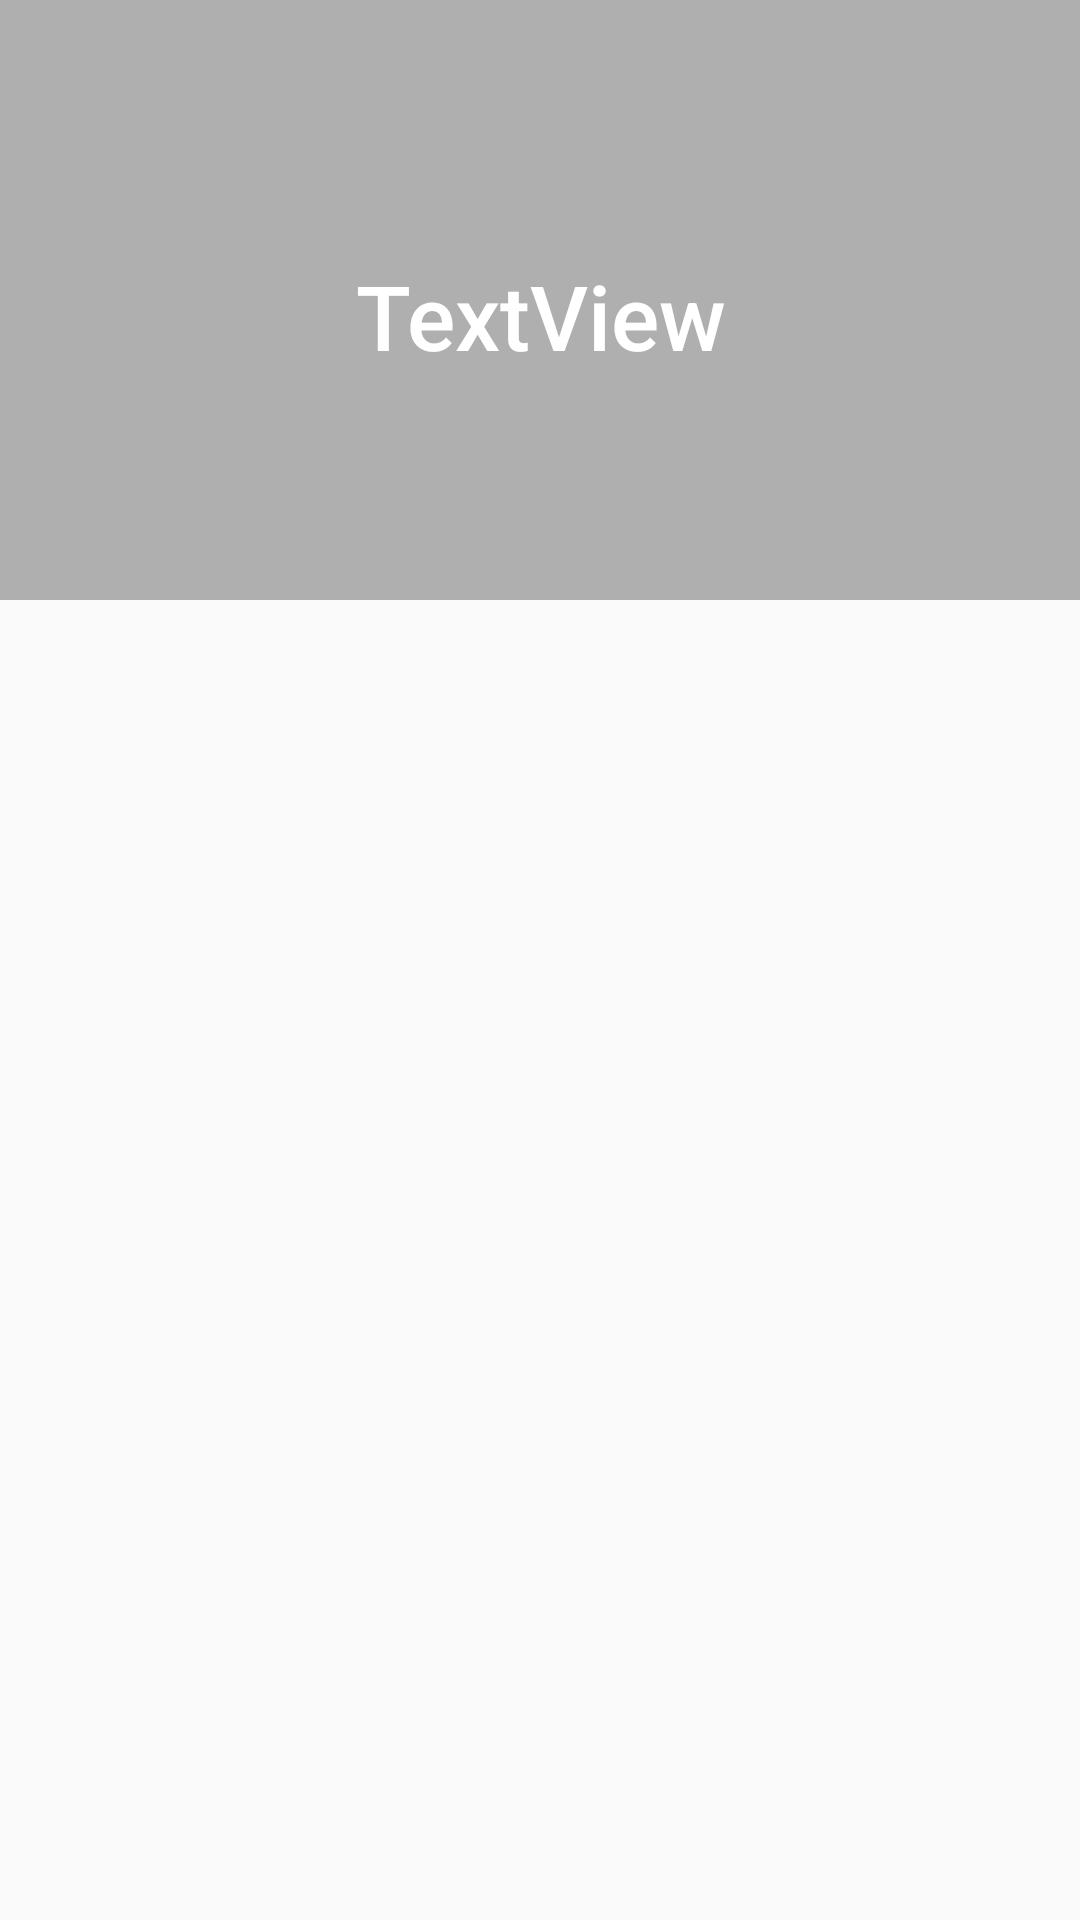

The Android layout XML behind this screen, and the referenced resources:
<!-- AndroidManifest.xml: application theme AppTheme -->
<!-- res/layout/adapter_parttruyen_customlayout.xml -->
<?xml version="1.0" encoding="utf-8"?>
<RelativeLayout xmlns:android="http://schemas.android.com/apk/res/android"
    android:layout_width="match_parent"
    android:layout_height="wrap_content"
    android:layout_marginTop="25dp"
    xmlns:app="http://schemas.android.com/apk/res-auto">

    <RelativeLayout
        android:id="@+id/relativeLayout"
        android:layout_width="match_parent"
        android:gravity="center_vertical"
        android:layout_height="200dp">

        <ImageView
            android:layout_width="match_parent"
            android:layout_height="200dp"
            app:srcCompat="@mipmap/ic_launcher"
            android:id="@+id/imgPartTruyen" />

        <ImageView
            android:id="@+id/imageView11"
            android:layout_width="match_parent"
            android:layout_height="200dp"
            android:layout_alignParentEnd="true"
            android:layout_alignParentStart="true"
            android:background="@drawable/bg_mo"
           />

        <TextView
            android:text="TextView"
            android:textSize="30sp"
            android:textColor="@color/cardview_light_background"
            android:fontFamily="sans-serif-medium"
            android:gravity="center_horizontal"
            android:layout_width="match_parent"
            android:layout_height="wrap_content"
            android:layout_alignParentTop="true"
            android:layout_centerHorizontal="true"
            android:layout_marginTop="85dp"
            android:id="@+id/txtNamePart" />
    </RelativeLayout>
</RelativeLayout>
<!-- resources referenced by this layout -->
<resources>
  <!-- drawable bg_mo (drawable-v21) -->
  <shape xmlns:android="http://schemas.android.com/apk/res/android"
      android:shape="rectangle">
      <gradient
          android:startColor="#856c696a"
  
          android:endColor="#856c696a"
          android:angle="90" />
      <corners android:radius="0dp" />
  
  
  </shape>
  <style name="AppTheme" parent="Theme.AppCompat.Light.DarkActionBar">
          
          <item name="colorPrimary">@color/colorPrimary</item>
          <item name="colorPrimaryDark">@color/colorPrimaryDark</item>
          <item name="colorAccent">@color/colorAccent</item>
      </style>
  <!-- not gathered from this repository: default colours our renderer supplied (Android Studio template values) -->
  <color name="colorPrimary">#FF6200EE</color>
  <color name="colorPrimaryDark">#FF3700B3</color>
  <color name="colorAccent">#FF03DAC5</color>
</resources>
